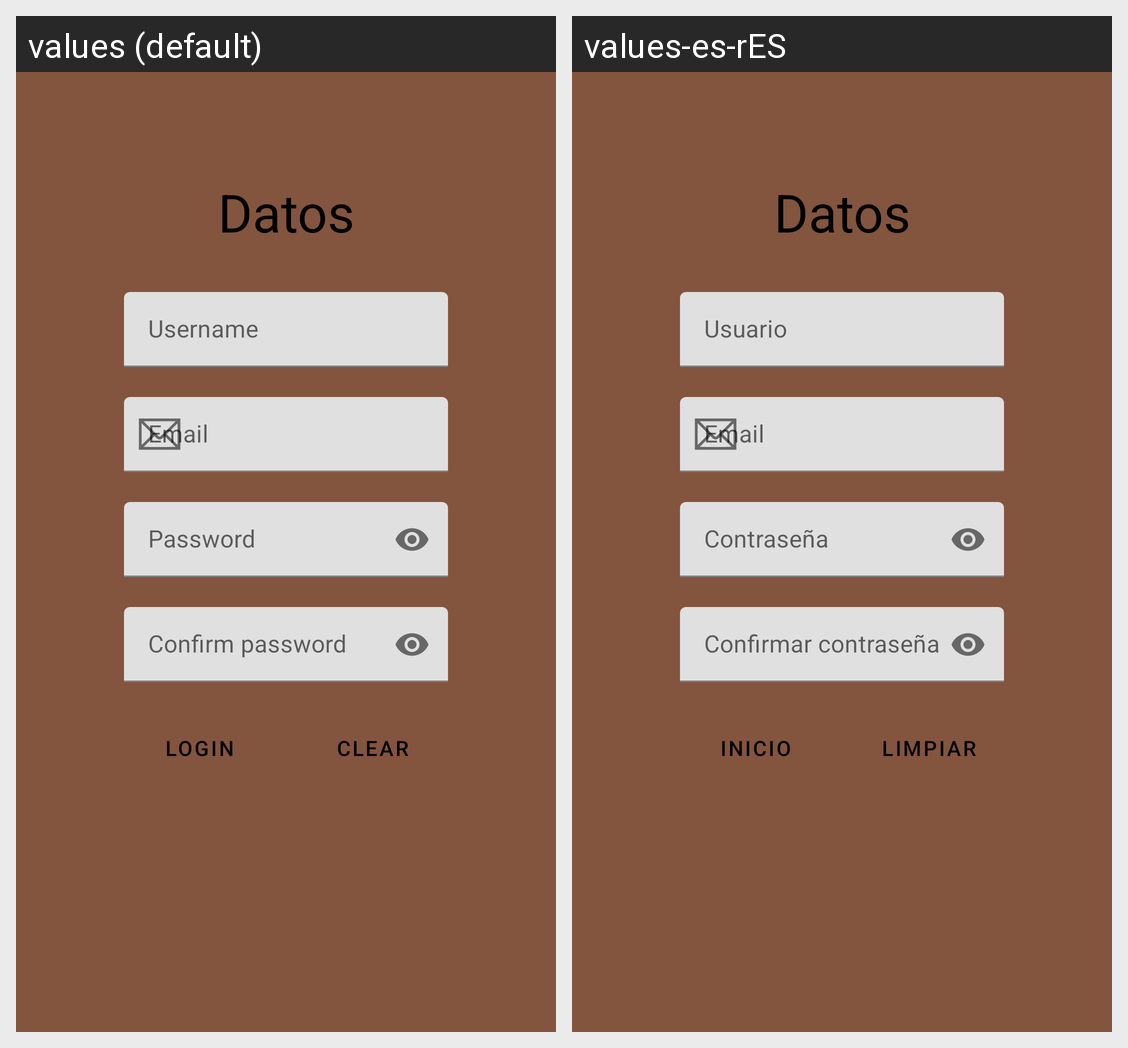

Here is an Android app screen in its default locale and in the app's own translations. Write out the translated-string differences for the strings that appear on this screen.
Android screen res/layout/activity_signup.xml rendered under 2 locales, left to right: values (default), values-es-rES. Device: Nexus 5 (rendered at 1080×1920; each locale shown at half size, 540×960, under a caption strip naming it); theme Theme.Fundamentals.
Strings drawn on this screen, with the default value and each locale's value (text and hints the layout hard-codes, and strings that could not be matched under every locale, appear in the picture but are not listed):

login
  values: LOGIN
  values-es-rES: INICIO

clear
  values: CLEAR
  values-es-rES: LIMPIAR
